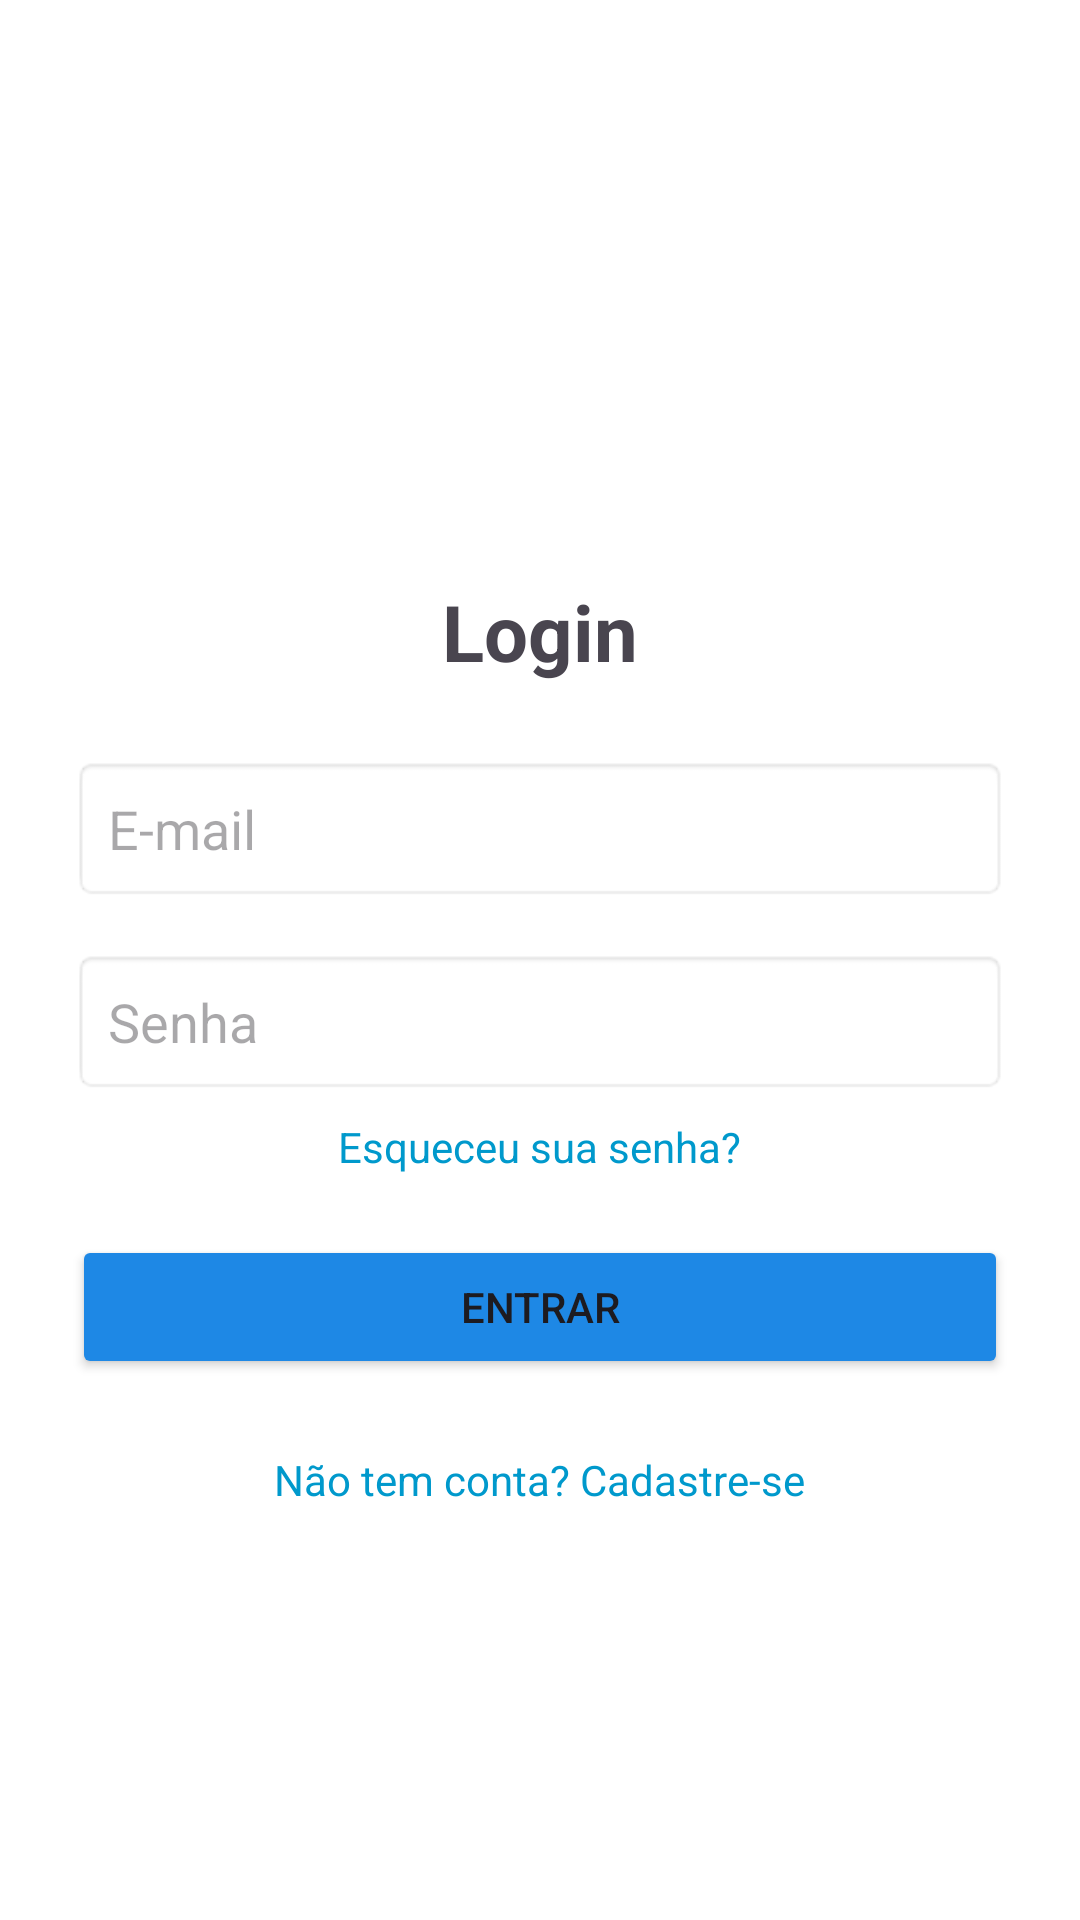

Write the Android layout XML for this screen, with the resource values it uses.
<!-- AndroidManifest.xml: application theme Theme.MyApplication -->
<!-- res/layout/activity_login.xml -->
<?xml version="1.0" encoding="utf-8"?>
<LinearLayout xmlns:android="http://schemas.android.com/apk/res/android"
    xmlns:app="http://schemas.android.com/apk/res-auto"
    xmlns:tools="http://schemas.android.com/tools"
    android:layout_width="match_parent"
    android:layout_height="match_parent"
    android:orientation="vertical"
    android:background="@color/white"
    tools:context=".LoginActivity">

    <LinearLayout
        android:orientation="horizontal"
        android:paddingHorizontal="8dp"
        android:paddingVertical="4dp"
        android:gravity="center_vertical"
        android:layout_width="match_parent"
        android:layout_height="wrap_content">

        <ImageButton
            android:id="@+id/backButton"
            android:layout_width="48dp"
            android:layout_height="48dp"
            android:src="@drawable/ic_arrow_back"
            android:contentDescription="@string/cd_voltar"
            android:padding="12dp"
            android:background="?attr/selectableItemBackgroundBorderless"
            app:tint="?attr/colorOnSurface" />

    </LinearLayout>

    <LinearLayout
        android:layout_width="match_parent"
        android:layout_height="0dp"
        android:layout_weight="1"
        android:orientation="vertical"
        android:padding="24dp"
        android:gravity="center">

        <TextView
            android:id="@+id/tvTituloLogin"
            android:layout_width="wrap_content"
            android:layout_height="wrap_content"
            android:text="Login"
            android:textSize="26sp"
            android:textStyle="bold"
            android:layout_marginBottom="24dp" />

        <EditText
            android:id="@+id/etEmailLogin"
            android:layout_width="match_parent"
            android:layout_height="wrap_content"
            android:layout_marginBottom="16dp"
            android:background="@android:drawable/editbox_background"
            android:hint="E-mail"
            android:inputType="textEmailAddress"
            android:padding="12dp" />

        <EditText
            android:id="@+id/etSenhaLogin"
            android:layout_width="match_parent"
            android:layout_height="wrap_content"
            android:hint="Senha"
            android:inputType="textPassword"
            android:padding="12dp"
            android:background="@android:drawable/editbox_background"
            android:layout_marginBottom="8dp" />

        <TextView
            android:id="@+id/tvEsqueceuSenha"
            android:layout_width="wrap_content"
            android:layout_height="wrap_content"
            android:text="Esqueceu sua senha?"
            android:textColor="@android:color/holo_blue_dark"
            android:textSize="14sp"
            android:layout_marginBottom="20dp" />

        <Button
            android:id="@+id/btnEntrar"
            android:layout_width="match_parent"
            android:layout_height="wrap_content"
            android:text="Entrar"
            android:backgroundTint="#1E88E5"
            app:cornerRadius="8dp"
            android:layout_marginBottom="24dp" />

        <TextView
            android:id="@+id/tvCadastrar"
            android:layout_width="wrap_content"
            android:layout_height="wrap_content"
            android:text="Não tem conta? Cadastre-se"
            android:textColor="@android:color/holo_blue_dark"
            android:textSize="14sp" />

    </LinearLayout>

</LinearLayout>
<!-- resources referenced by this layout -->
<resources>
  <color name="white">#FFFFFFFF</color>
  <string name="cd_voltar">Voltar</string>
  <style name="Theme.MyApplication" parent="Base.Theme.MyApplication" />
  <style name="Base.Theme.MyApplication" parent="Theme.Material3.DayNight.NoActionBar">
          <item name="colorPrimary">@color/purple_500</item>
          <item name="colorSecondary">@color/purple_200</item>
          <item name="android:navigationBarColor">?attr/colorSurface</item>
          <item name="android:statusBarColor">?attr/colorSurface</item>
      </style>
  <color name="purple_500">#6750A4</color>
  <color name="purple_200">#D0BCFF</color>
</resources>
